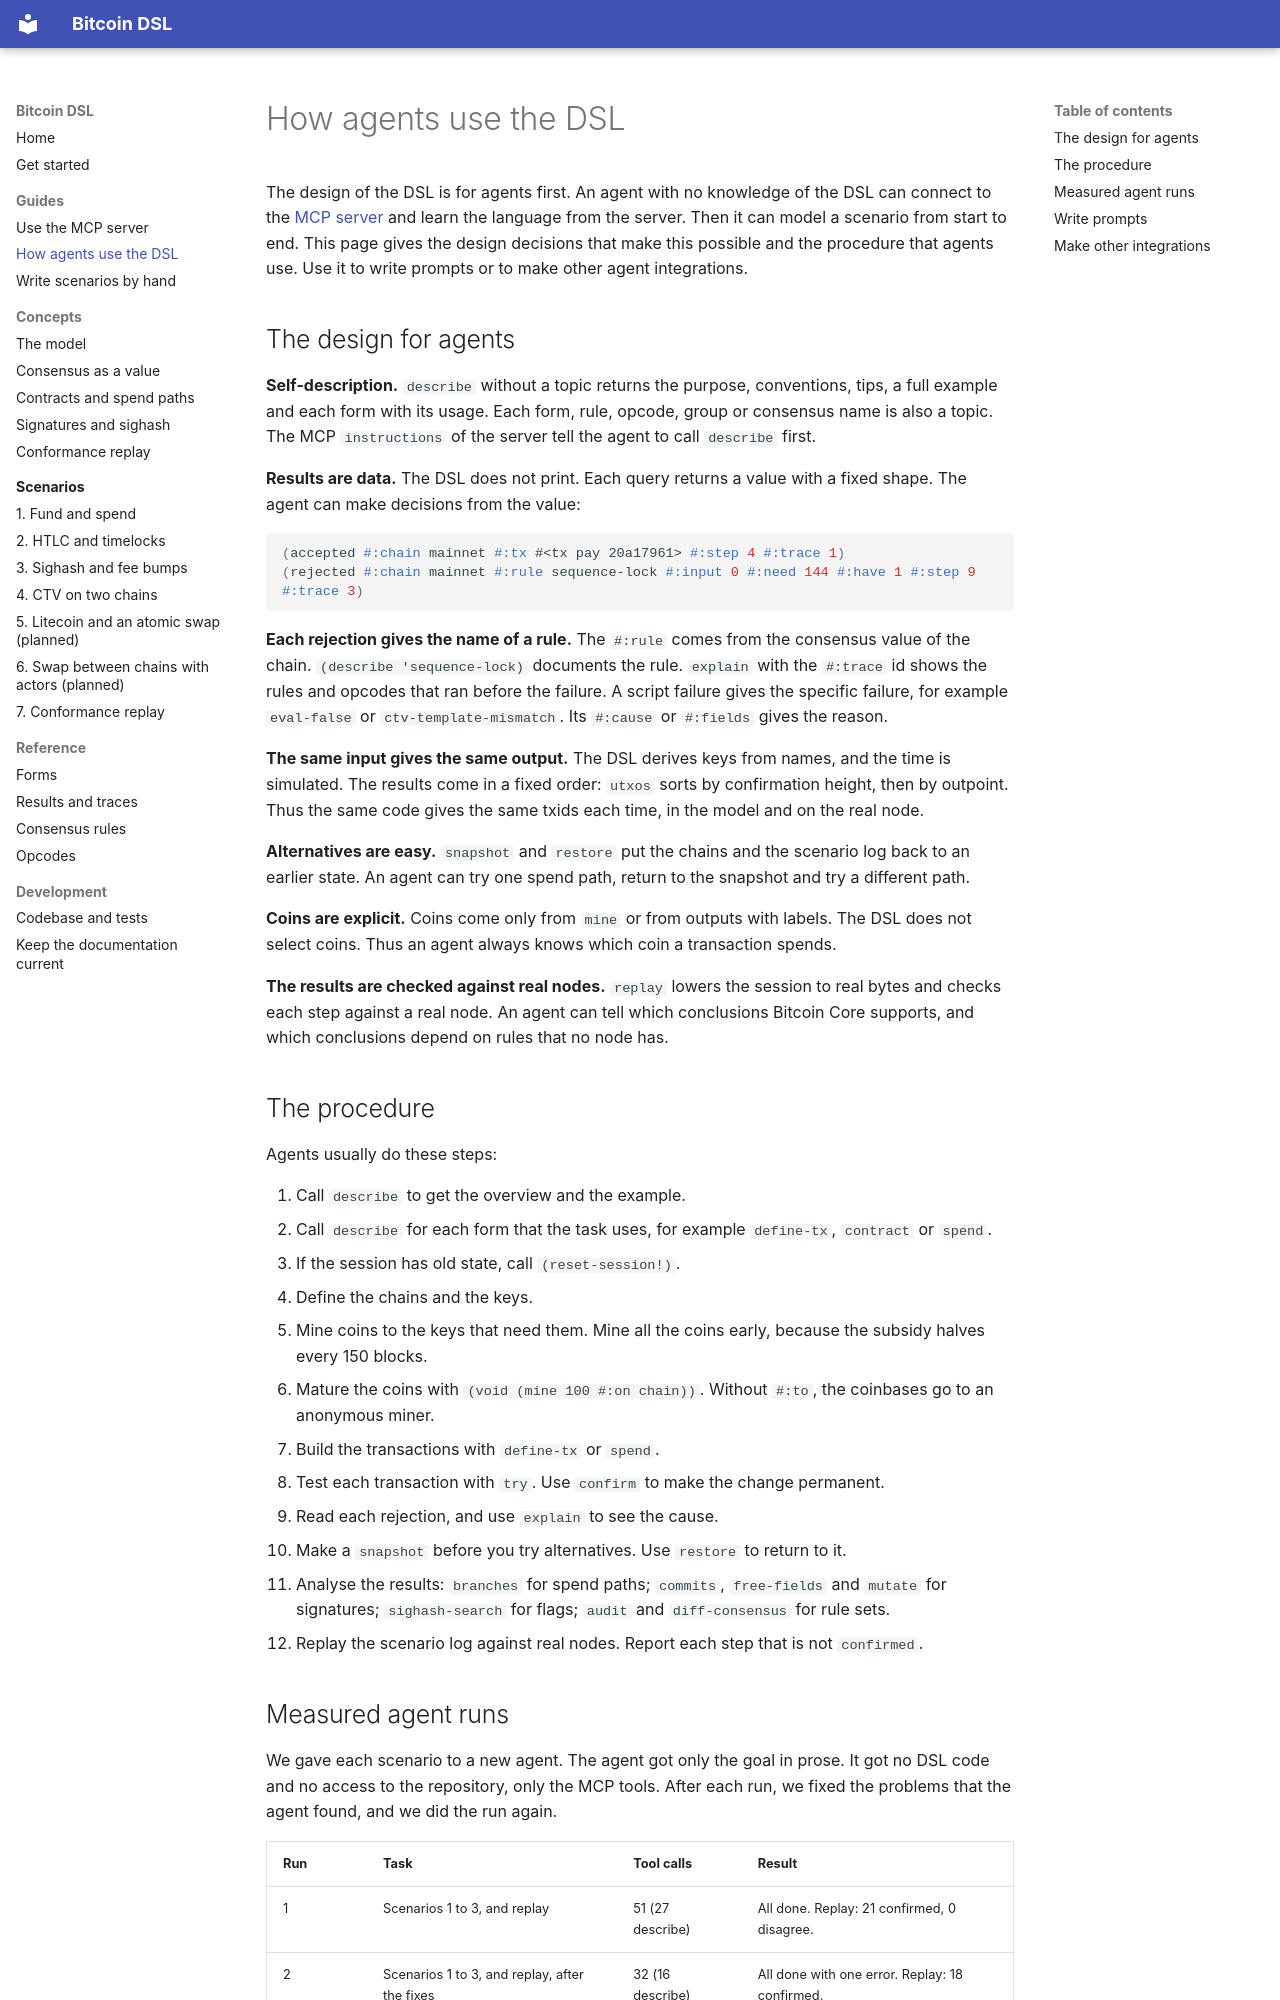

repository: pool2win/bitcoin-dsl · page: guides/agents/index.html · generator: mkdocs

# How agents use the DSL

The design of the DSL is for agents first. An agent with no knowledge of the DSL can connect to the [MCP server](mcp.md) and learn the language from the server. Then it can model a scenario from start to end. This page gives the design decisions that make this possible and the procedure that agents use. Use it to write prompts or to make other agent integrations.

## The design for agents

**Self-description.** `describe` without a topic returns the purpose, conventions, tips, a full example and each form with its usage. Each form, rule, opcode, group or consensus name is also a topic. The MCP `instructions` of the server tell the agent to call `describe` first.

**Results are data.** The DSL does not print. Each query returns a value with a fixed shape. The agent can make decisions from the value:

```racket
(accepted #:chain mainnet #:tx #<tx pay 20a17961> #:step 4 #:trace 1)
(rejected #:chain mainnet #:rule sequence-lock #:input 0 #:need 144 #:have 1 #:step 9 #:trace 3)
```

**Each rejection gives the name of a rule.** The `#:rule` comes from the consensus value of the chain. `(describe 'sequence-lock)` documents the rule. `explain` with the `#:trace` id shows the rules and opcodes that ran before the failure. A script failure gives the specific failure, for example `eval-false` or `ctv-template-mismatch`. Its `#:cause` or `#:fields` gives the reason.

**The same input gives the same output.** The DSL derives keys from names, and the time is simulated. The results come in a fixed order: `utxos` sorts by confirmation height, then by outpoint. Thus the same code gives the same txids each time, in the model and on the real node.

**Alternatives are easy.** `snapshot` and `restore` put the chains and the scenario log back to an earlier state. An agent can try one spend path, return to the snapshot and try a different path.

**Coins are explicit.** Coins come only from `mine` or from outputs with labels. The DSL does not select coins. Thus an agent always knows which coin a transaction spends.

**The results are checked against real nodes.** `replay` lowers the session to real bytes and checks each step against a real node. An agent can tell which conclusions Bitcoin Core supports, and which conclusions depend on rules that no node has.

## The procedure

Agents usually do these steps:

1. Call `describe` to get the overview and the example.
2. Call `describe` for each form that the task uses, for example `define-tx`, `contract` or `spend`.
3. If the session has old state, call `(reset-session!)`.
4. Define the chains and the keys.
5. Mine coins to the keys that need them. Mine all the coins early, because the subsidy halves every 150 blocks.
6. Mature the coins with `(void (mine 100 #:on chain))`. Without `#:to`, the coinbases go to an anonymous miner.
7. Build the transactions with `define-tx` or `spend`.
8. Test each transaction with `try`. Use `confirm` to make the change permanent.
9. Read each rejection, and use `explain` to see the cause.
10. Make a `snapshot` before you try alternatives. Use `restore` to return to it.
11. Analyse the results: `branches` for spend paths; `commits`, `free-fields` and `mutate` for signatures; `sighash-search` for flags; `audit` and `diff-consensus` for rule sets.
12. Replay the scenario log against real nodes. Report each step that is not `confirmed`.
